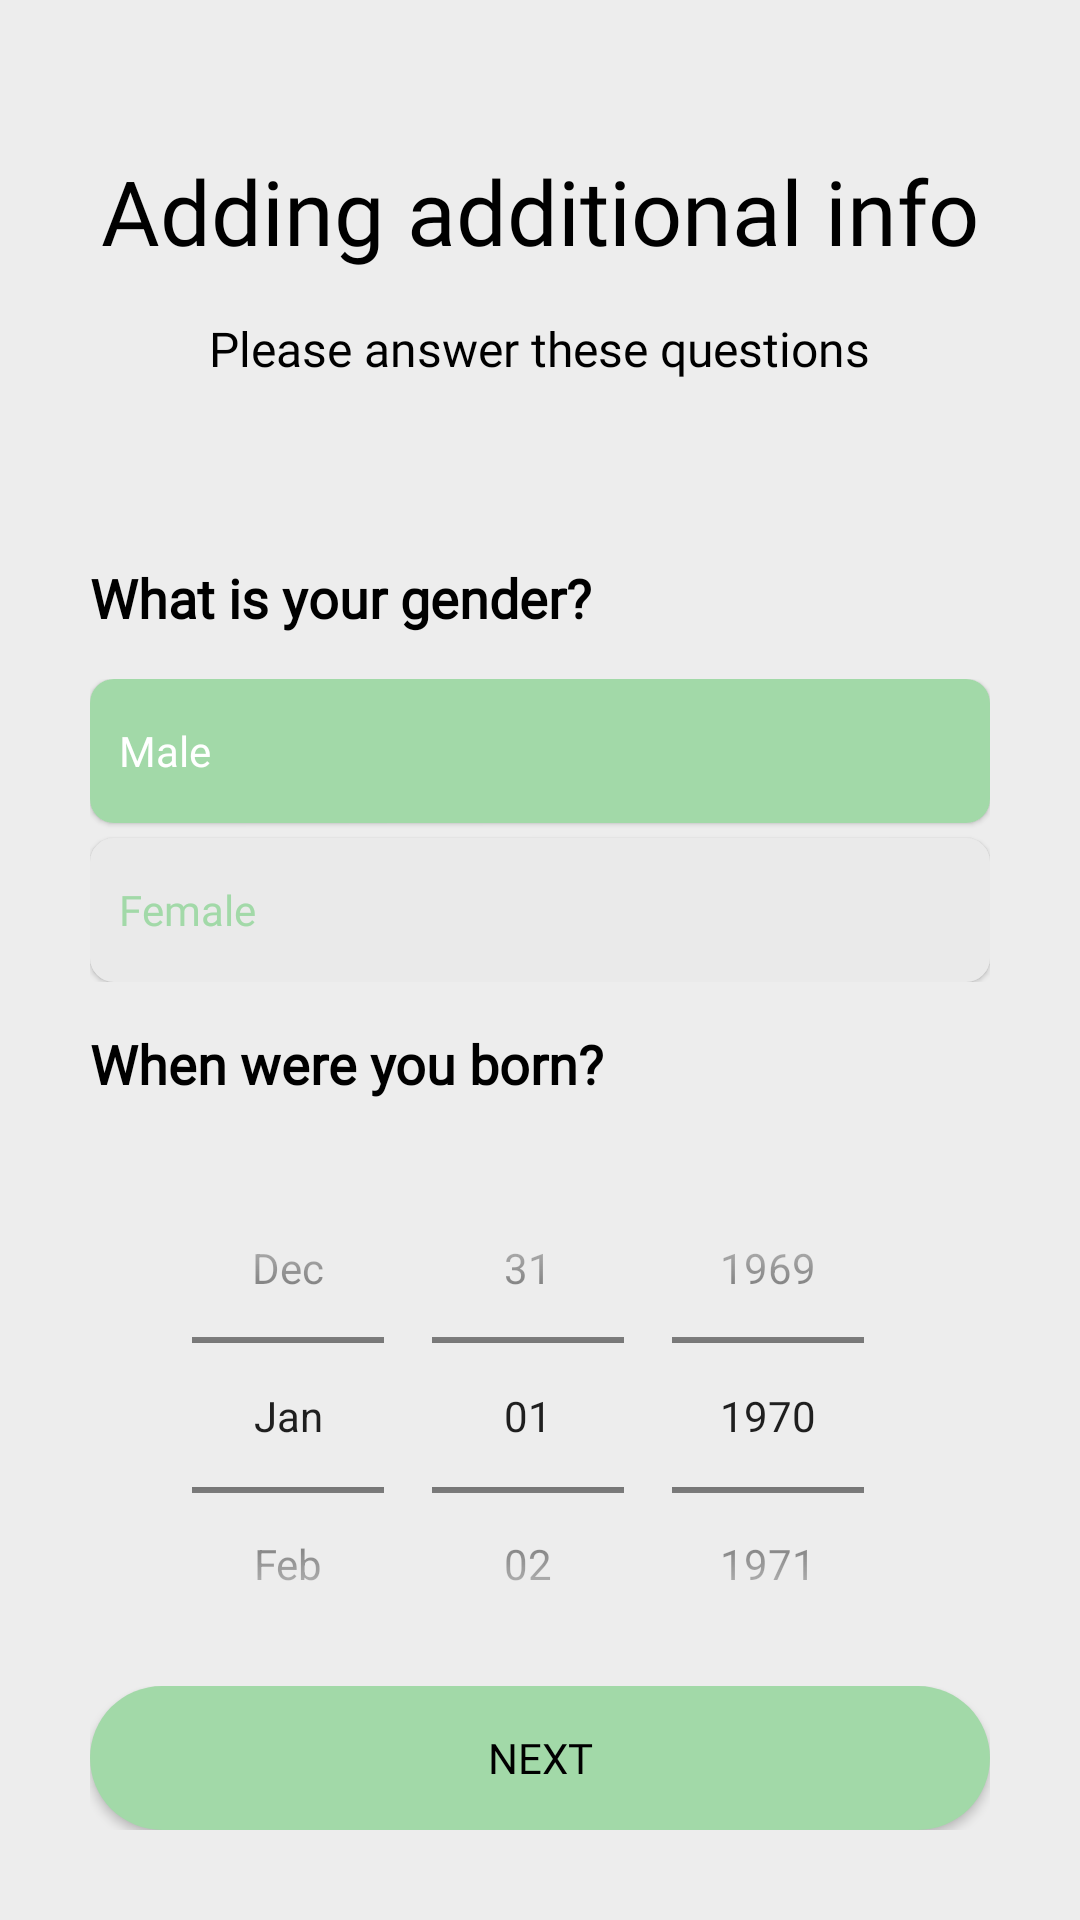

The Android layout XML behind this screen, and the referenced resources:
<!-- AndroidManifest.xml: application theme Theme.ProiectLicenta -->
<!-- res/layout/fragment_additional_information.xml -->
<?xml version="1.0" encoding="utf-8"?>
<LinearLayout xmlns:android="http://schemas.android.com/apk/res/android"
    xmlns:tools="http://schemas.android.com/tools"
    android:layout_width="match_parent"
    android:layout_height="match_parent"
    android:orientation="vertical"
    android:padding="30dp"
    tools:context=".Additional_information"
    android:background="#EDEDED">

    <LinearLayout
        android:layout_width="match_parent"
        android:layout_height="wrap_content"
        android:layout_marginTop="20dp"
        android:gravity="center"
        android:orientation="vertical"
        android:background="#EDEDED">

        <TextView
            android:layout_width="wrap_content"
            android:layout_height="wrap_content"
            android:layout_marginBottom="15dp"
            android:text="Adding additional info"
            android:fontFamily="@font/sfpro"
            android:textSize="30dp"
            android:textColor="#000000" />

        <TextView
            android:layout_width="wrap_content"
            android:layout_height="wrap_content"
            android:layout_marginBottom="30dp"
            android:gravity="start"
            android:text="Please answer these questions"
            android:fontFamily="@font/sfpro"
            android:textSize="16dp"
            android:textColor="#000000"/>
    </LinearLayout>

    <LinearLayout
        android:layout_width="match_parent"
        android:layout_height="wrap_content"
        android:layout_weight="1"
        android:orientation="vertical"
        android:paddingTop="15dp"
        android:background="#EDEDED">

        <TextView
            android:layout_width="wrap_content"
            android:layout_height="wrap_content"
            android:layout_marginTop="15dp"
            android:layout_marginBottom="15dp"
            android:gravity="start"
            android:text="What is your gender?"
            android:fontFamily="@font/sfpro"
            android:textColor="#000000"
            android:textSize="18dp"
            android:textStyle="bold" />

        <RadioGroup
            android:id="@+id/genderRadioGroup"
            android:layout_width="match_parent"
            android:layout_height="wrap_content">

            <androidx.appcompat.widget.AppCompatRadioButton
                android:id="@+id/maleBtn"
                android:layout_width="match_parent"
                android:layout_height="wrap_content"
                android:checked="true"
                android:fontFamily="@font/sfpro"
                android:button="@android:color/transparent"
                android:background="@drawable/radio_selector"
                android:textColor="@drawable/radio_text_color"
                android:elevation="1dp"
                android:padding="10dp"
                android:layout_marginBottom="5dp"
                android:text="Male" />

            <androidx.appcompat.widget.AppCompatRadioButton
                android:id="@+id/femaleBtn"
                android:layout_width="match_parent"
                android:layout_height="wrap_content"
                android:fontFamily="@font/sfpro"
                android:button="@android:color/transparent"
                android:background="@drawable/radio_selector"
                android:textColor="@drawable/radio_text_color"
                android:padding="10dp"
                android:elevation="1dp"
                android:text="Female" />
        </RadioGroup>

        <TextView
            android:layout_width="wrap_content"
            android:layout_height="wrap_content"
            android:layout_marginTop="15dp"
            android:layout_marginBottom="15dp"
            android:gravity="start"
            android:text="When were you born?"
            android:textSize="18dp"
            android:fontFamily="@font/sfpro"
            android:textStyle="bold"
            android:textColor="#000000" />

        <DatePicker
            android:id="@+id/calendar"
            android:layout_width="match_parent"
            android:layout_height="wrap_content"
            android:calendarViewShown="false"
            android:datePickerMode="spinner"
            android:fontFamily="@font/sfpro"
            android:calendarTextColor="#000000"
            />


    </LinearLayout>

    <LinearLayout
        android:layout_width="match_parent"
        android:layout_height="wrap_content"
        android:background="#EDEDED">

        <androidx.appcompat.widget.AppCompatButton
            android:id="@+id/nextBtn"
            android:layout_width="match_parent"
            android:layout_height="wrap_content"
            android:background="@drawable/button_ios"
            android:fontFamily="@font/sfpro"
            android:textColor="#000000"
            android:text="Next" />
    </LinearLayout>
</LinearLayout>
<!-- resources referenced by this layout -->
<resources>
  <!-- drawable button_ios (drawable) -->
  <?xml version="1.0" encoding="utf-8"?>
  <selector xmlns:android="http://schemas.android.com/apk/res/android">
  
      <item android:state_pressed="true">
          <shape android:shape="rectangle">
              <solid android:color="#B1E0B4" />
              <corners android:radius="24dp" />
          </shape>
      </item>
  
      <item>
          <shape android:shape="rectangle">
              <solid android:color="#A2D9A8" />
              <corners android:radius="24dp" />
          </shape>
      </item>
  
  </selector>
  <!-- drawable radio_selector (drawable) -->
  <?xml version="1.0" encoding="utf-8"?>
  <selector xmlns:android="http://schemas.android.com/apk/res/android">
      <item android:state_checked="true"
          android:drawable="@drawable/radio_selected" />
  
      <item android:state_checked="false"
          android:drawable="@drawable/radio_normal" />
  
  </selector>
  <!-- drawable radio_text_color (drawable) -->
  <?xml version="1.0" encoding="utf-8"?>
  <selector xmlns:android="http://schemas.android.com/apk/res/android">
  
      <item android:state_checked="true"
          android:color="@android:color/white" />
  
      <item android:state_checked="false"
          android:color="#A2D9A8" />
  
  </selector>
  <style name="Theme.ProiectLicenta" parent="Theme.MaterialComponents.DayNight.NoActionBar">
          
          <item name="colorPrimary">#A2D9A8</item>
          <item name="colorPrimaryVariant">#8CCB8E</item>
          <item name="colorOnPrimary">@color/white</item>
          
          <item name="colorSecondary">@color/teal_200</item>
          <item name="colorSecondaryVariant">@color/teal_700</item>
          <item name="colorOnSecondary">@color/black</item>
          
          <item name="android:statusBarColor">?attr/colorPrimaryVariant</item>
          
      </style>
  <!-- drawable radio_selected (drawable) -->
  <?xml version="1.0" encoding="utf-8"?>
  <shape android:shape="rectangle" xmlns:android="http://schemas.android.com/apk/res/android">
      <solid android:color="#A2D9A8" />
      <corners android:radius="8dp" />
  </shape>
  <!-- drawable radio_normal (drawable) -->
  <?xml version="1.0" encoding="utf-8"?>
  <shape android:shape="rectangle" xmlns:android="http://schemas.android.com/apk/res/android">
      <solid android:color="#eaeaea" />
      <corners android:radius="8dp" />
  </shape>
  <!-- not gathered from this repository: default colours our renderer supplied (Android Studio template values) -->
  <color name="teal_200">#FF03DAC5</color>
  <color name="teal_700">#FF018786</color>
  <color name="black">#FF000000</color>
  <color name="white">#FFFFFFFF</color>
</resources>
